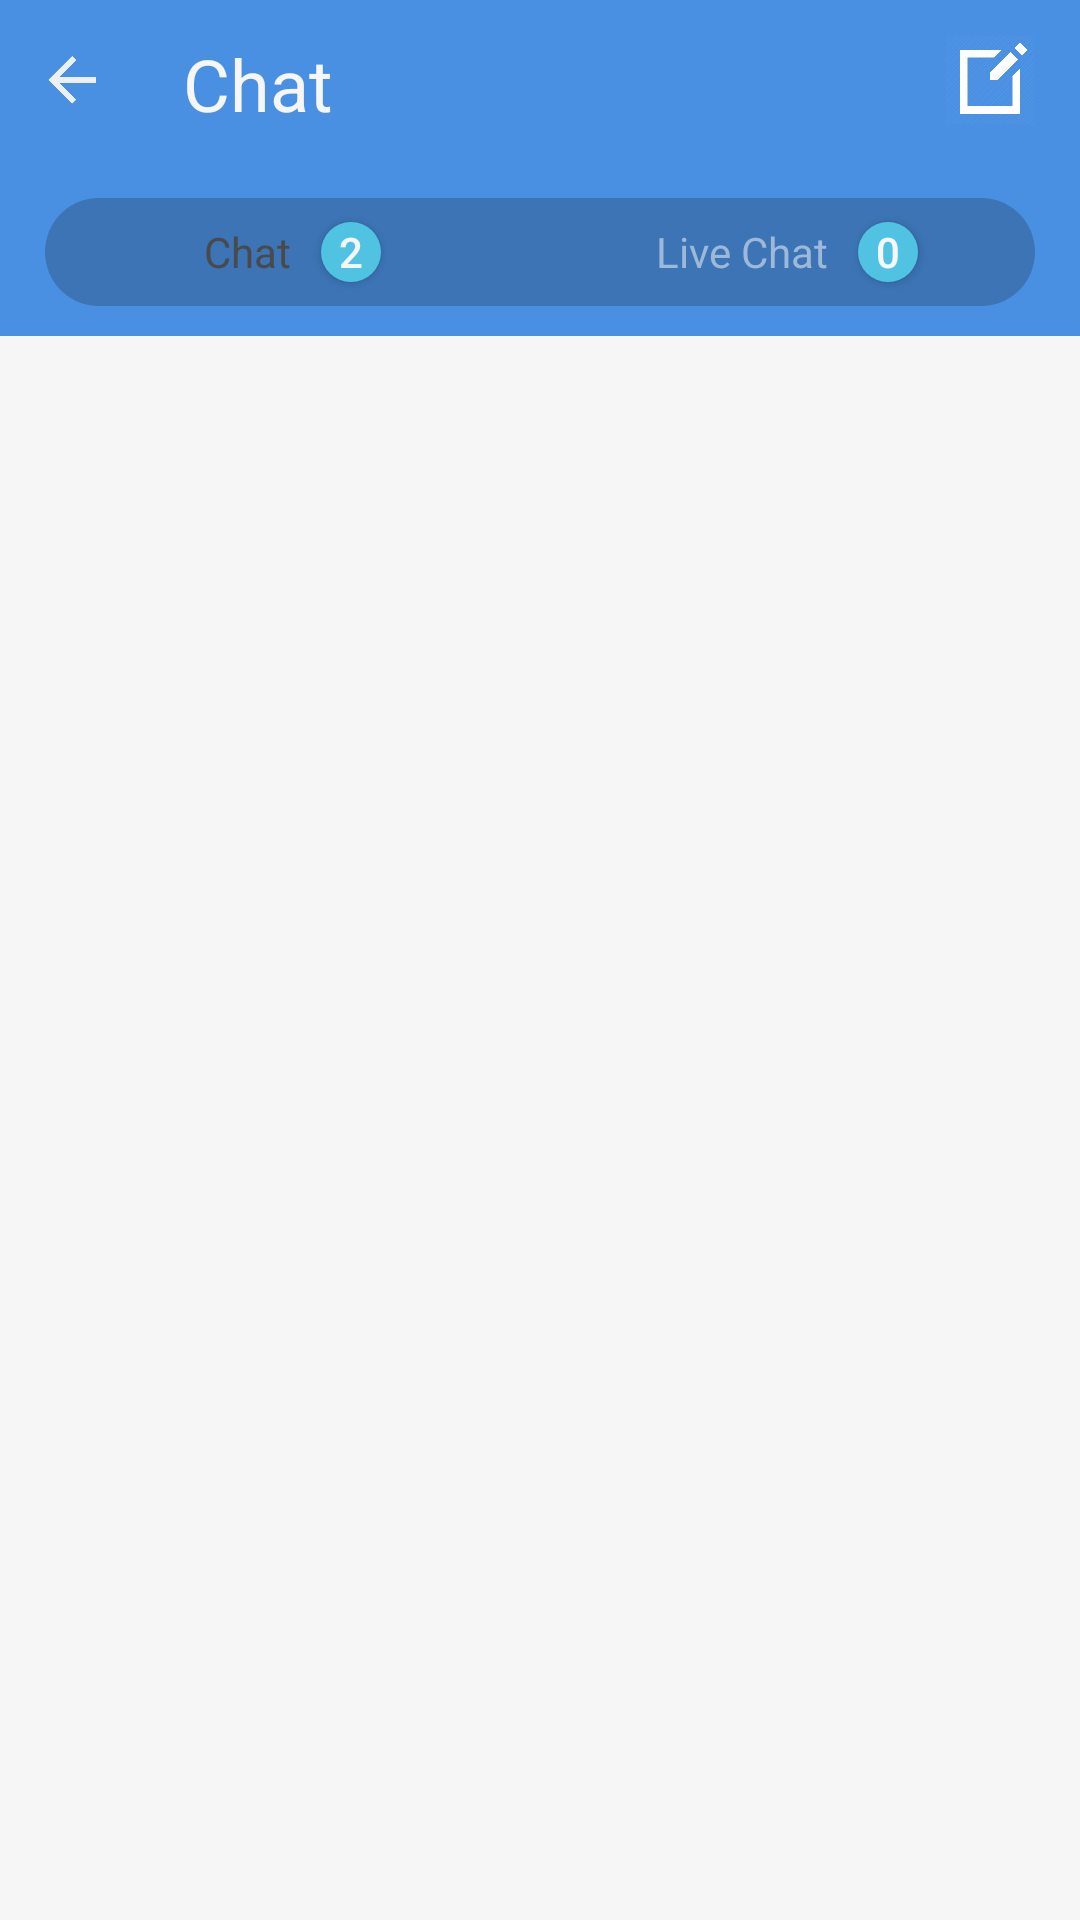

Reconstruct the res/layout file that produces this screen, plus the resources it refers to.
<!-- AndroidManifest.xml: application theme AppTheme -->
<!-- res/layout/activity_chat.xml -->
<?xml version="1.0" encoding="utf-8"?>
<LinearLayout xmlns:android="http://schemas.android.com/apk/res/android"
    android:orientation="vertical" android:layout_width="match_parent"
    android:layout_height="match_parent"
    android:background="@color/white">

    <android.support.v7.widget.Toolbar
        android:id="@+id/toolbar"
        android:layout_width="match_parent"
        android:layout_height="wrap_content"
        android:background="@color/dark_sky_blue"
        android:minHeight="?attr/actionBarSize">

        <LinearLayout
            android:layout_width="match_parent"
            android:layout_height="wrap_content"
            android:orientation="horizontal"
            android:paddingRight="15dp">

            <LinearLayout
                android:layout_width="20dp"
                android:layout_height="30dp"
                android:orientation="horizontal"
                android:gravity="center_vertical">

                <Button
                    android:id="@+id/btnHome"
                    android:layout_width="16dp"
                    android:layout_height="16dp"
                    android:layout_gravity="center_vertical"
                    android:background="@drawable/go_back"/>
            </LinearLayout>

            <TextView
                android:id="@+id/txtTitle"
                android:layout_width="wrap_content"
                android:layout_height="wrap_content"
                android:layout_gravity="left"
                android:text="Chat"
                android:paddingLeft="25dp"
                android:gravity="center_vertical"
                android:textColor="@color/white"
                style="@style/Header"/>

            <LinearLayout
                android:layout_width="match_parent"
                android:layout_height="match_parent"
                android:layout_gravity="right"
                android:gravity="right"
                android:orientation="horizontal">

                <LinearLayout
                    android:layout_width="wrap_content"
                    android:layout_height="wrap_content"
                    android:layout_gravity="right"
                    android:gravity="right"
                    android:orientation="horizontal">
                    <Button
                        android:id="@+id/btnNewMessage"
                        android:layout_width="30dp"
                        android:layout_height="30dp"
                        android:layout_gravity="right"
                        android:background="@drawable/write_message_icon" />
                </LinearLayout>

            </LinearLayout>

        </LinearLayout>

    </android.support.v7.widget.Toolbar>

    <LinearLayout
        android:layout_width="match_parent"
        android:layout_height="wrap_content"
        android:background="@color/dark_sky_blue"
        android:gravity="center_vertical"
        android:minHeight="?attr/actionBarSize"
        android:orientation="vertical"
        android:paddingLeft="15dp"
        android:paddingRight="15dp"
        android:paddingBottom="10dp"
        android:paddingTop="10dp">

        <LinearLayout
            android:layout_width="match_parent"
            android:layout_height="match_parent"
            android:layout_weight="1"
            android:background="@drawable/chats_style"
            android:orientation="horizontal">

            <LinearLayout
                android:id="@+id/llChat"
                android:layout_width="match_parent"
                android:layout_height="match_parent"
                android:layout_weight="1"
                android:background="@drawable/enabled_chat_style"
                android:gravity="center_horizontal"
                android:orientation="horizontal">

                <TextView
                    android:id="@+id/txtChat"
                    android:layout_width="wrap_content"
                    android:layout_height="wrap_content"
                    android:layout_gravity="center_vertical"
                    android:layout_marginRight="10dp"
                    android:textColor="@color/charcoal_grey"
                    android:text="Chat" />

                <Button
                    android:id="@+id/btnAllUnreadedMessages"
                    android:layout_width="20dp"
                    android:layout_height="20dp"
                    android:layout_gravity="center_vertical"
                    android:background="@drawable/button_counter_style"
                    android:text="2"
                    android:textColor="@color/white" />

            </LinearLayout>

            <LinearLayout
                android:id="@+id/llLiveChat"
                android:layout_width="match_parent"
                android:layout_height="match_parent"
                android:layout_weight="1"
                android:gravity="center_horizontal"
                android:orientation="horizontal">

                <TextView
                    android:id="@+id/txtLiveChat"
                    android:layout_width="wrap_content"
                    android:layout_height="wrap_content"
                    android:layout_gravity="center_vertical"
                    android:layout_marginRight="10dp"
                    android:text="Live Chat"
                    android:textColor="@color/another2" />

                <Button
                    android:id="@+id/btnLiveChats"
                    android:layout_width="20dp"
                    android:layout_height="20dp"
                    android:layout_gravity="center_vertical"
                    android:background="@drawable/button_counter_style"
                    android:text="0"
                    android:textColor="@color/white" />

            </LinearLayout>
        </LinearLayout>
    </LinearLayout>

    <android.support.v7.widget.RecyclerView
        android:id="@+id/rvChannels"
        android:layout_width="match_parent"
        android:layout_height="match_parent" />


</LinearLayout>
<!-- resources referenced by this layout -->
<resources>
  <color name="another2">#9db9da</color>
  <color name="charcoal_grey">#4a4a4a</color>
  <color name="dark_sky_blue">#4990e2</color>
  <color name="white">#f6f6f6</color>
  <!-- drawable button_counter_style (drawable) -->
  <?xml version="1.0" encoding="utf-8"?>
  <selector xmlns:android="http://schemas.android.com/apk/res/android">
      <item>
          <shape>
              <corners android:radius="20dp"/>
              <solid android:color="@color/dark_sky_blue_two"/>
          </shape>
      </item>
  </selector>
  <!-- drawable chats_style (drawable) -->
  <?xml version="1.0" encoding="utf-8"?>
  <selector xmlns:android="http://schemas.android.com/apk/res/android">
      <item>
          <shape>
              <corners android:radius="20dp"/>
              <solid android:color="@color/another" />
          </shape>
      </item>
  </selector>
  <!-- drawable go_back: png bitmap (drawable, 6297 bytes) -->
  <!-- drawable write_message_icon: png bitmap (drawable, 20259 bytes) -->
  <style name="Header">
          <item name="android:textSize">24sp</item>
          <item name="android:fontFamily">sans-serif</item>
          <item name="android:textStyle">normal</item>
          <item name="android:textColor">#574751</item>
      </style>
  <style name="AppTheme" parent="Theme.AppCompat.Light.NoActionBar">
          
          <item name="colorPrimary">@color/colorPrimary</item>
          <item name="colorPrimaryDark">@color/colorPrimaryDark</item>
          <item name="colorAccent">@color/colorAccent</item>
      </style>
  <color name="dark_sky_blue_two">#50c3e3</color>
  <color name="another">#3c74b5</color>
  <color name="colorPrimary">#50c3e3</color>
  <color name="colorPrimaryDark">#4281ca</color>
  <color name="colorAccent">#FF4081</color>
</resources>
